Run: headless pygame with SDL's dummy video driver; simulated clock (each Clock.tick advances the game by its frame time, no real sleeping); random seed 0; keys injected as events and as key.get_pressed() state; mouse plan: one left click at the window centre at the start of phase 2, then a move to the lower-right quarter at the start of phase 3.
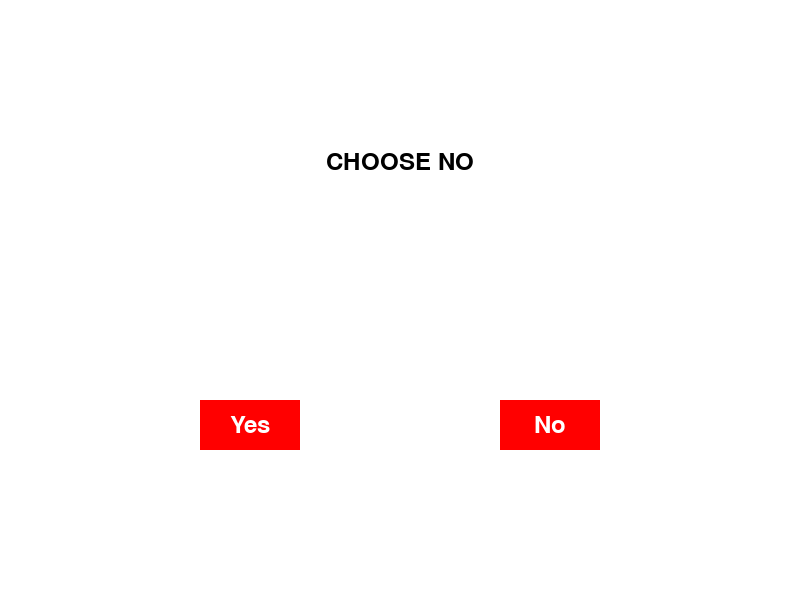
Frame 1 of 4 · flips 1–60 · no input
Frame 2 of 4 · flips 61–180 · clicked the window centre · tapped SPACE, RETURN · held RIGHT (→), D · screen unchanged from frame 1, image omitted
Frame 3 of 4 · flips 181–300 · moved the mouse to the lower-right quarter · held DOWN (↓), S · screen unchanged from frame 2, image omitted
Frame 4 of 4 · flips 301–420 · held LEFT (←), A, UP (↑), W · screen unchanged from frame 3, image omitted

The pygame program that drew these frames:

import pygame
import sys
import random

# Initialize Pygame
pygame.init()

# Set up display
width, height = 800, 600
screen = pygame.display.set_mode((width, height))
pygame.display.set_caption("task")

# Colors
white = (255, 255, 255)
black = (0, 0, 0)
red = (255, 0, 0)

# Font
font = pygame.font.Font(None, 36)

# Positions of the "yes" and "no" options
yes_rect = pygame.Rect(200, 400, 100, 50)
no_rect = pygame.Rect(500, 400, 100, 50)

# Main game loop
while True:
    for event in pygame.event.get():
        if event.type == pygame.QUIT:
            pygame.quit()
            sys.exit()
            
            
    cursor_pos = pygame.mouse.get_pos()

    # Check if cursor is over "no" option
    if no_rect.collidepoint(cursor_pos):
        # Move the cursor to a random position
        pygame.mouse.set_pos(random.randint(0, width), random.randint(0, height))

    # Draw background
    screen.fill(white)

    

    # Draw "yes" and "no" options
    pygame.draw.rect(screen, red, yes_rect)
    pygame.draw.rect(screen, red, no_rect)

    # Draw text
    yes_text = font.render("Yes", True, white)
    no_text = font.render("No", True, white)
    screen.blit(yes_text, (yes_rect.centerx - yes_text.get_width() // 2, yes_rect.centery - yes_text.get_height() // 2))
    screen.blit(no_text, (no_rect.centerx - no_text.get_width() // 2, no_rect.centery - no_text.get_height() // 2))

    # Draw "Choose No" text
    choose_no_text = font.render("CHOOSE NO", True, black)
    screen.blit(choose_no_text, (width // 2 - choose_no_text.get_width() // 2, 150))

    # Update the display
    pygame.display.flip()

    # Cap the frame rate
    pygame.time.Clock().tick(60)
